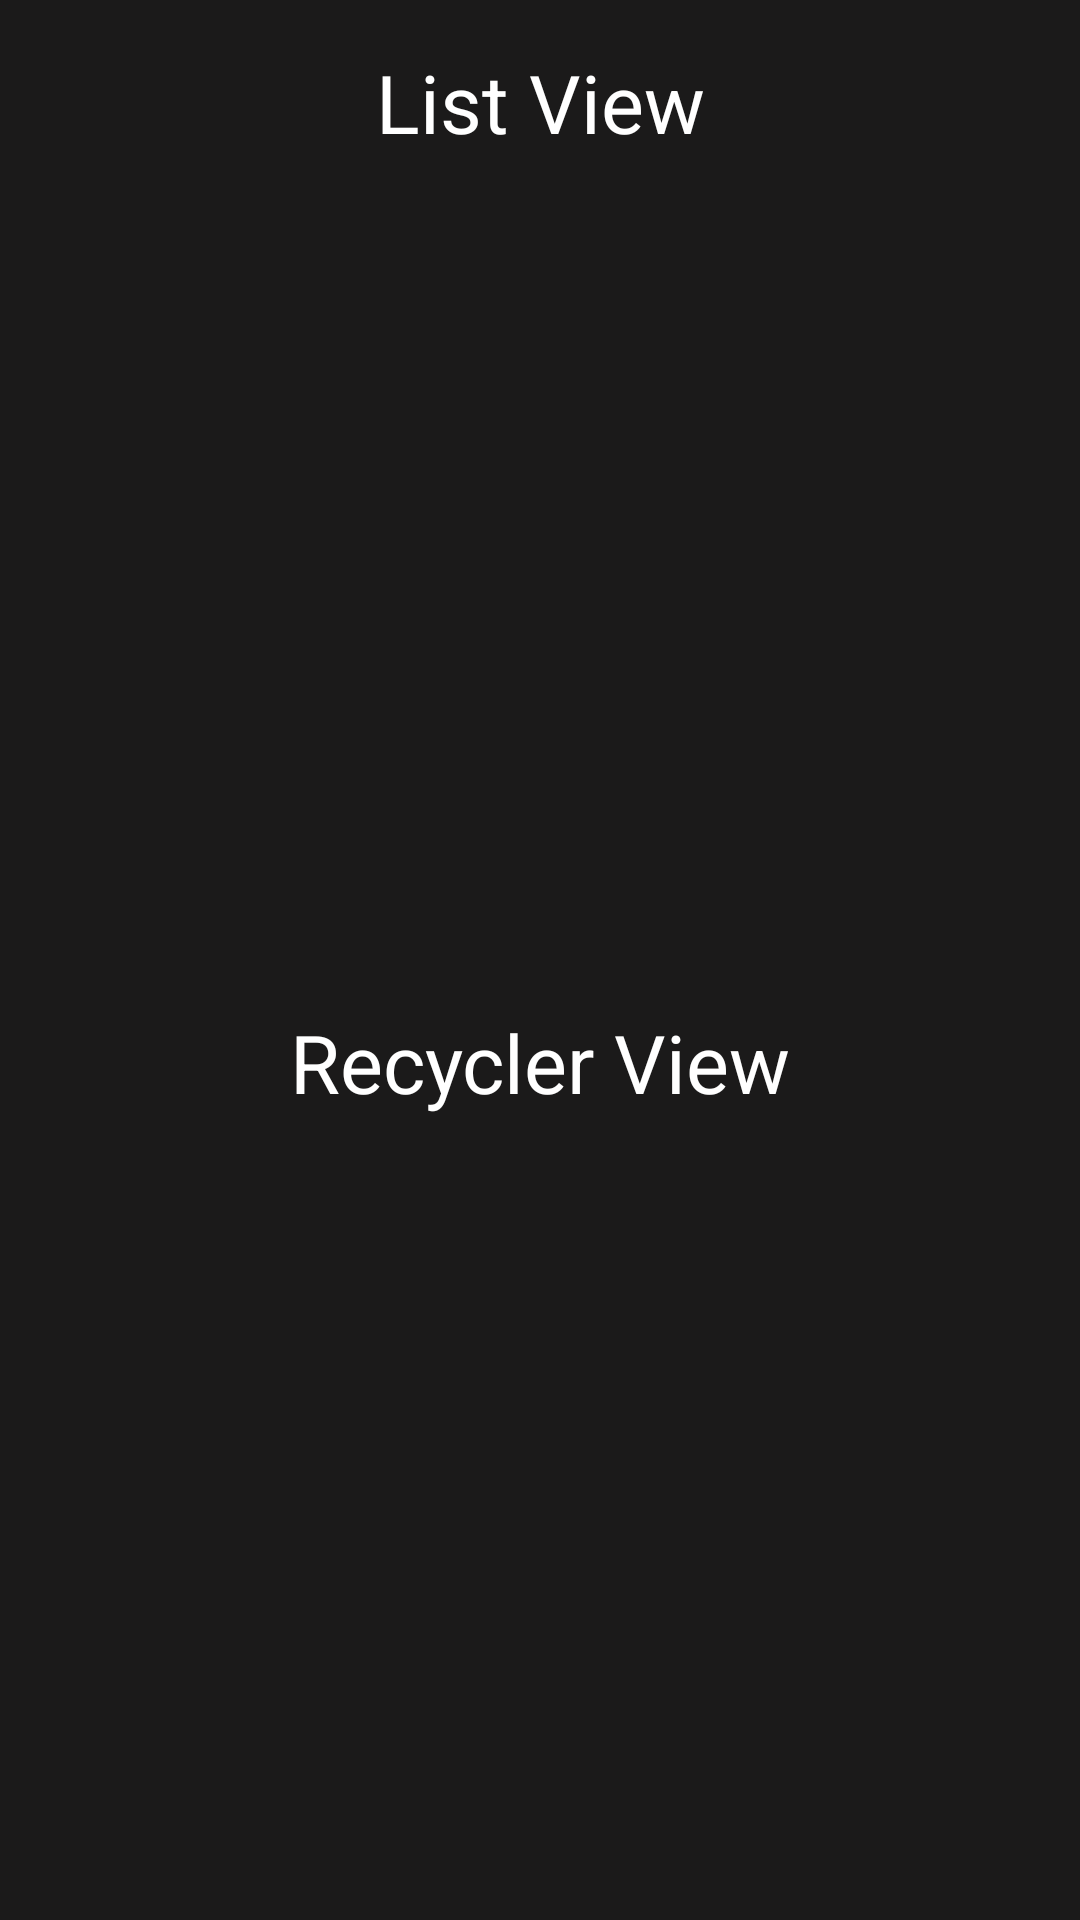

The Android layout XML behind this screen, and the referenced resources:
<!-- AndroidManifest.xml: application theme Theme.Una_Test -->
<!-- res/layout/activity_listview_recycleview.xml -->
<?xml version="1.0" encoding="utf-8"?>
<androidx.constraintlayout.widget.ConstraintLayout xmlns:android="http://schemas.android.com/apk/res/android"
    xmlns:app="http://schemas.android.com/apk/res-auto"
    android:id="@+id/test_1_page"
    android:layout_width="match_parent"
    android:layout_height="match_parent"
    android:background="#1B1A1A">

    <TextView
        android:id="@+id/test_1_title_1"
        android:layout_width="wrap_content"
        android:layout_height="wrap_content"
        android:layout_marginTop="16dp"
        android:text="@string/label_list_view"
        android:textColor="#FFFFFF"
        android:textSize="27sp"
        app:layout_constraintEnd_toEndOf="parent"
        app:layout_constraintStart_toStartOf="parent"
        app:layout_constraintTop_toTopOf="parent" />

    <ListView
        android:id="@+id/list_view"
        android:layout_width="match_parent"
        android:layout_height="0dp"
        android:layout_marginHorizontal="40dp"
        android:layout_marginTop="15dp"
        android:divider="@android:color/transparent"
        android:dividerHeight="15dp"
        android:footerDividersEnabled="true"
        app:layout_constraintBottom_toTopOf="@id/guild_line"
        app:layout_constraintEnd_toEndOf="parent"
        app:layout_constraintStart_toStartOf="parent"
        app:layout_constraintTop_toBottomOf="@id/test_1_title_1" />

    <androidx.constraintlayout.widget.Guideline
        android:id="@+id/guild_line"
        android:layout_width="0dp"
        android:layout_height="0dp"
        android:orientation="horizontal"
        app:layout_constraintBottom_toBottomOf="parent"
        app:layout_constraintGuide_percent="0.5"
        app:layout_constraintTop_toTopOf="parent" />

    <TextView
        android:id="@+id/test_1_title_2"
        android:layout_width="wrap_content"
        android:layout_height="wrap_content"
        android:layout_marginTop="16dp"
        android:text="@string/label_recycler_view"
        android:textColor="#FFFFFF"
        android:textSize="27sp"
        app:layout_constraintEnd_toEndOf="parent"
        app:layout_constraintStart_toStartOf="parent"
        app:layout_constraintTop_toBottomOf="@id/guild_line" />

    <androidx.recyclerview.widget.RecyclerView
        android:id="@+id/recycler_view"
        android:layout_width="0dp"
        android:layout_height="0dp"
        android:layout_marginHorizontal="40dp"
        android:layout_marginTop="15dp"
        app:layout_constraintBottom_toBottomOf="parent"
        app:layout_constraintEnd_toEndOf="parent"
        app:layout_constraintStart_toStartOf="parent"
        app:layout_constraintTop_toBottomOf="@id/test_1_title_2" />
</androidx.constraintlayout.widget.ConstraintLayout>
<!-- resources referenced by this layout -->
<resources>
  <string name="label_list_view">List View</string>
  <string name="label_recycler_view">Recycler View</string>
  <style name="Theme.Una_Test" parent="Base.Theme.Una_Test" />
  <style name="Base.Theme.Una_Test" parent="Theme.Material3.DayNight.NoActionBar">
          
          
          <item name="colorPrimary">@color/blue1</item>
          <item name="colorControlNormal">@color/white</item>
      </style>
  <color name="blue1">#1292D0</color>
  <color name="white">#FFFFFFFF</color>
</resources>
